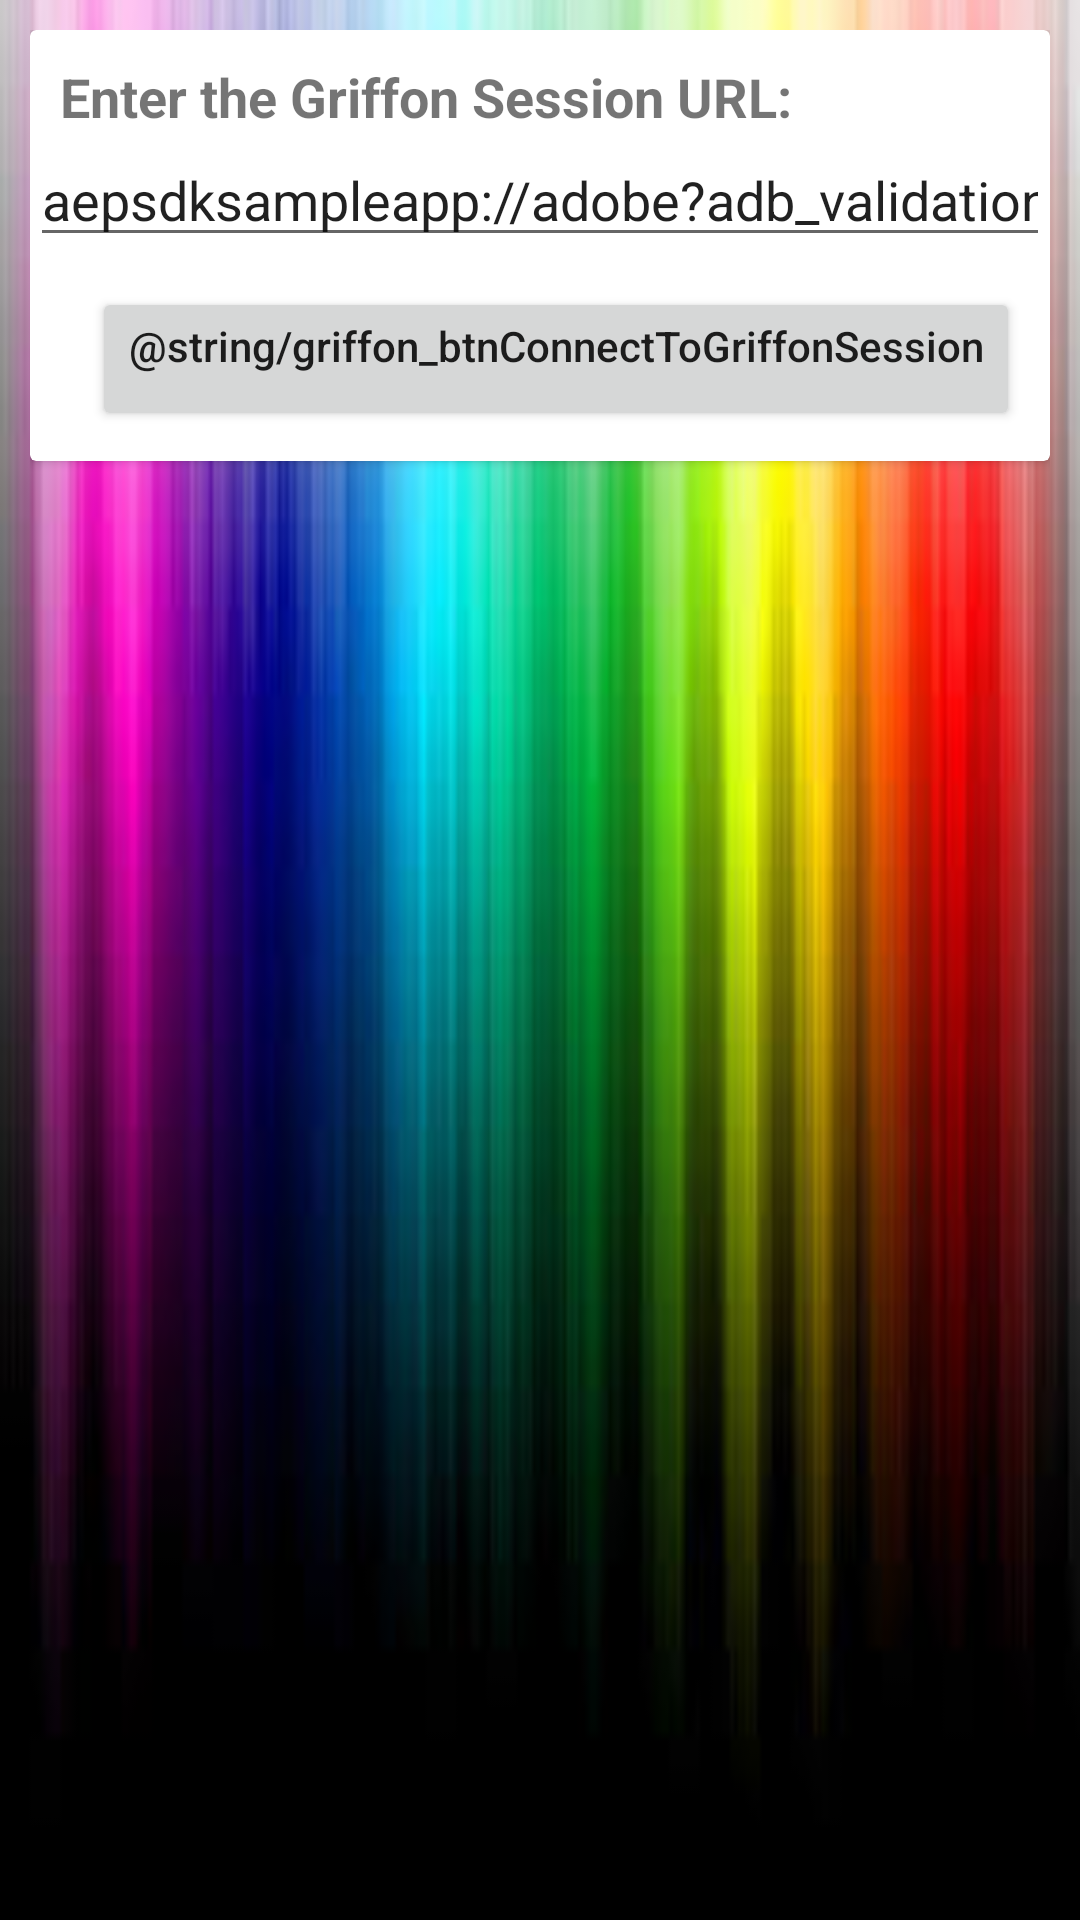

This screen was rendered from an Android layout file. Write that file and the resources it references.
<!-- AndroidManifest.xml: application theme AppTheme -->
<!-- res/layout/fragment_griffon_tab.xml -->
<?xml version="1.0" encoding="utf-8"?>
<FrameLayout xmlns:android="http://schemas.android.com/apk/res/android"
    xmlns:tools="http://schemas.android.com/tools"
    android:layout_width="match_parent"
    android:layout_height="match_parent"
    android:background="@drawable/img2"
    xmlns:app="http://schemas.android.com/apk/res-auto"
    tools:context="com.adobe.marketing.mobile.sampleapp.GriffonTab">

    

    <ScrollView
        android:layout_width="match_parent"
        android:layout_height="match_parent">

        <LinearLayout
            android:layout_width="match_parent"
            android:layout_height="wrap_content"
            android:layout_marginTop="10dp"
            android:layout_marginLeft="10dp"
            android:layout_marginRight="10dp"
            android:orientation="vertical">


            <androidx.cardview.widget.CardView
                android:layout_width="match_parent"
                android:layout_height="wrap_content"
                android:layout_marginBottom="20dp">

                <LinearLayout
                    android:layout_width="match_parent"
                    android:layout_height="wrap_content"
                    android:orientation="vertical">


                    <TextView
                        android:id="@+id/lblEnterURL"
                        android:layout_width="match_parent"
                        android:layout_height="wrap_content"
                        android:layout_marginLeft="10dp"
                        android:layout_marginTop="10dp"
                        android:text="Enter the Griffon Session URL:"
                        android:textSize="18sp"
                        android:textStyle="bold" />

                    <EditText
                        android:id="@+id/txtGriffonSessionURL"
                        android:layout_width="match_parent"
                        android:layout_height="wrap_content"
                        android:ems="10"
                        android:inputType="text"
                        android:text="aepsdksampleapp://adobe?adb_validation_sessionid=b75cec63-de92-419b-98b8-8af7810cd648" />

                    <LinearLayout
                        android:layout_width="fill_parent"
                        android:layout_height="wrap_content"
                        android:layout_margin="10dp"
                        android:gravity="right"
                        android:orientation="horizontal">


                        <Button
                            android:id="@+id/btnConnectToGriffonSession"
                            android:layout_width="wrap_content"
                            android:layout_height="wrap_content"
                            android:gravity="right"
                            android:text="@string/griffon_btnConnectToGriffonSession"
                            android:textAlignment="center" />

                    </LinearLayout>

                </LinearLayout>

            </androidx.cardview.widget.CardView>
        </LinearLayout>
    </ScrollView>
</FrameLayout>
<!-- resources referenced by this layout -->
<resources>
  <!-- drawable img2: jpeg bitmap (drawable, 7168 bytes) -->
  <style name="AppTheme" parent="Theme.AppCompat.Light.NoActionBar">
          
          <item name="colorPrimary">@color/colorPrimary</item>
          <item name="colorPrimaryDark">@color/colorPrimaryDark</item>
          <item name="colorAccent">@color/colorAccent</item>
          <item name="android:buttonStyle">@style/Button</item>
      </style>
  <color name="colorPrimary">#008577</color>
  <color name="colorPrimaryDark">#00574B</color>
  <color name="colorAccent">#D81B60</color>
  <style name="Button" parent="Widget.AppCompat.Button">
          <item name="android:textAllCaps">false</item>
      </style>
</resources>
